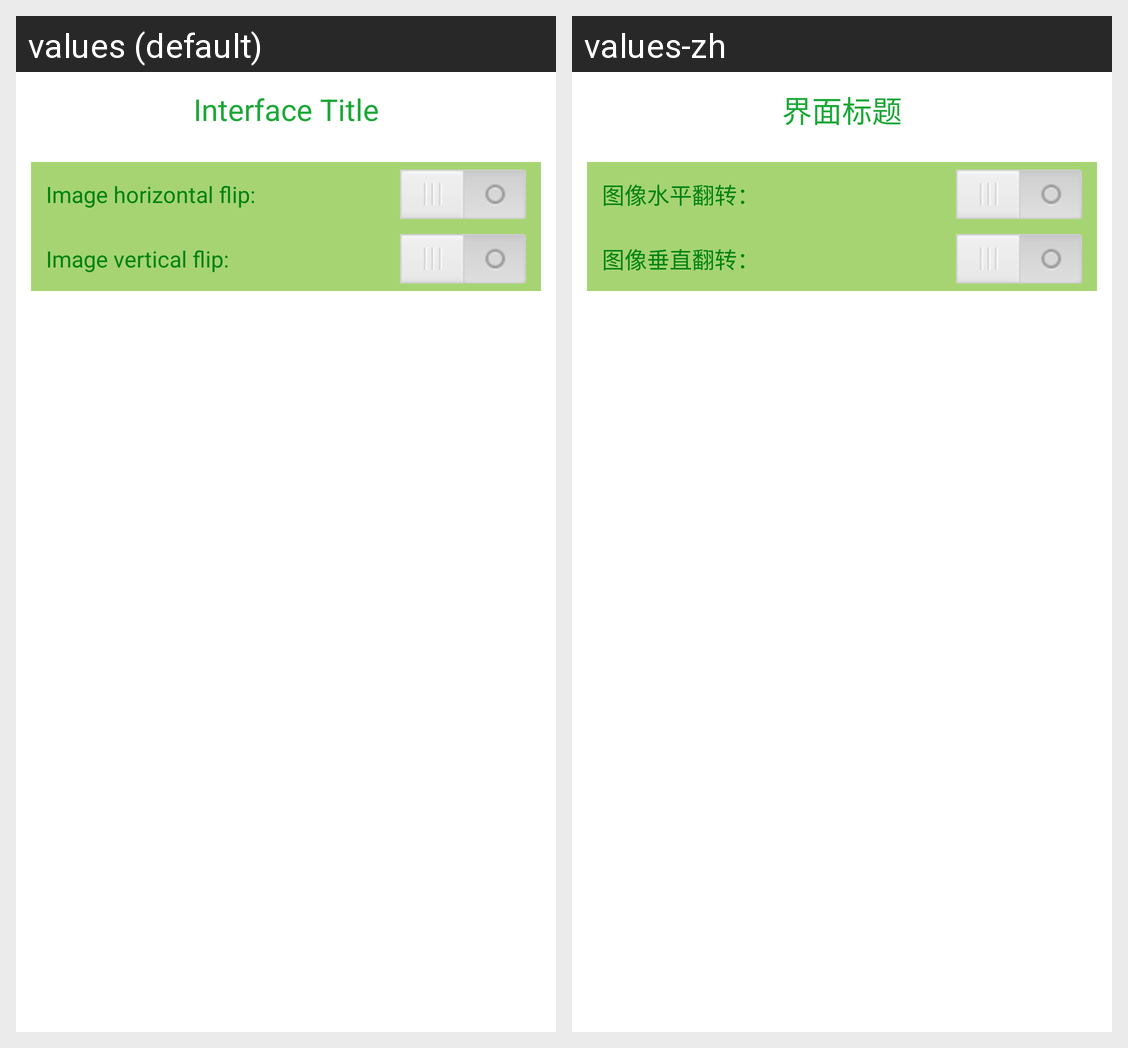

This grid shows one Android layout under two languages. Give, for every string resource on the screen, its name, the default text and each shown locale's text.
Android screen res/layout/image_flip_ui.xml rendered under 2 locales, left to right: values (default), values-zh. Device: Nexus 5 (rendered at 1080×1920; each locale shown at half size, 540×960, under a caption strip naming it); theme android:Theme.Light.NoTitleBar.
Strings drawn on this screen, with the default value and each locale's value (text and hints the layout hard-codes, and strings that could not be matched under every locale, appear in the picture but are not listed):

image_horizontal_flip
  values: Image horizontal flip:
  values-zh: 图像水平翻转：

image_vertical_flip
  values: Image vertical flip:
  values-zh: 图像垂直翻转：

tv_ui_title
  values: Interface Title
  values-zh: 界面标题
